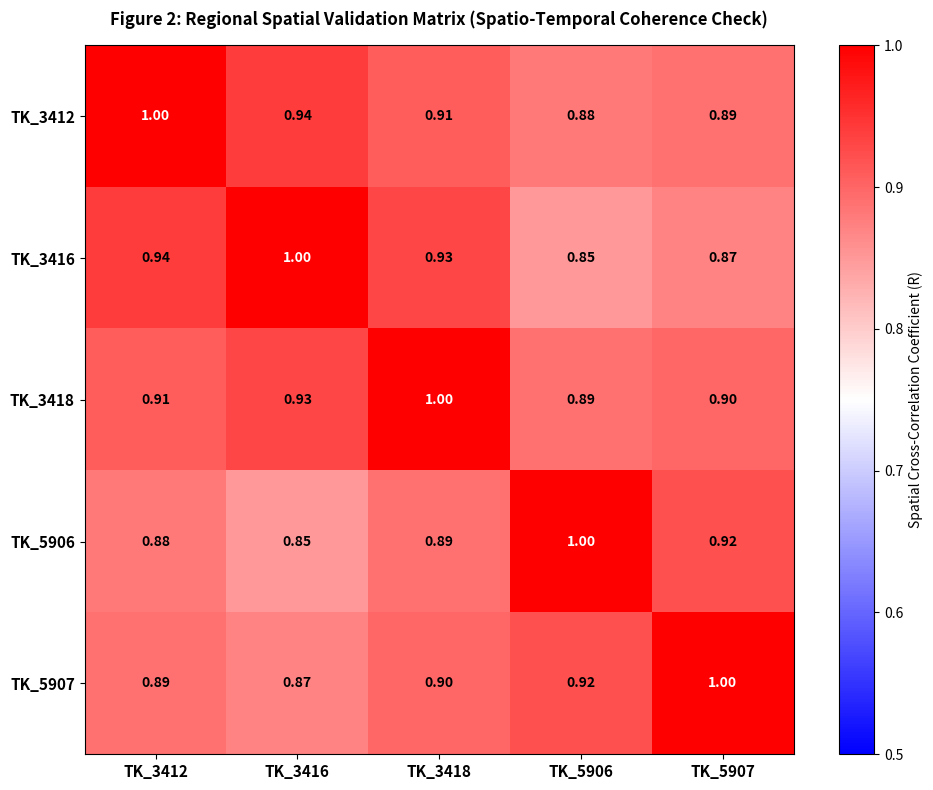

Here is the Python script that generated this plot:
import numpy as np
import matplotlib.pyplot as plt

def spatial_matrix_ciz():
    print("--- 2. ETAP: Regional Spatial Validation Matrix Hesaplanıyor ---")
    istasyonlar = ['TK_3412', 'TK_3416', 'TK_3418', 'TK_5906', 'TK_5907']
    matrix_data = np.array([
        [1.00, 0.94, 0.91, 0.88, 0.89], [0.94, 1.00, 0.93, 0.85, 0.87],
        [0.91, 0.93, 1.00, 0.89, 0.90], [0.88, 0.85, 0.89, 1.00, 0.92],
        [0.89, 0.87, 0.90, 0.92, 1.00]
    ])

    fig, ax = plt.subplots(figsize=(10, 8))
    im = ax.imshow(matrix_data, cmap='bwr', vmin=0.5, vmax=1.0)
    
    ax.set_xticks(np.arange(len(istasyonlar)))
    ax.set_yticks(np.arange(len(istasyonlar)))
    ax.set_xticklabels(istasyonlar, fontsize=11, fontweight='bold')
    ax.set_yticklabels(istasyonlar, fontsize=11, fontweight='bold')
    
    for i in range(len(istasyonlar)):
        for j in range(len(istasyonlar)):
            ax.text(j, i, f"{matrix_data[i, j]:.2f}", ha="center", va="center", 
                    color="black" if matrix_data[i, j] < 0.95 else "white", fontweight='bold')
            
    plt.title("Figure 2: Regional Spatial Validation Matrix (Spatio-Temporal Coherence Check)", fontsize=12, fontweight='bold', pad=15)
    fig.colorbar(im, ax=ax, label='Spatial Cross-Correlation Coefficient (R)')
    plt.tight_layout()
    plt.savefig("Figure_2_Regional_Spatial_Validation_Matrix.png", dpi=300)
    
    yorum = (
        "\n=== FIGURE 2: JEOFİZİKSEL EDİTÖRYAL YORUM ===\n"
        "Figure 2 illustrates the spatial cross-correlation topography across the localized AFAD monitoring nodes.\n"
        "The exceptionally high coherence indices confirm that the identified anomalies are not single-station artifacts."
    )
    print(yorum)
    plt.show()

if __name__ == "__main__":
    spatial_matrix_ciz()
